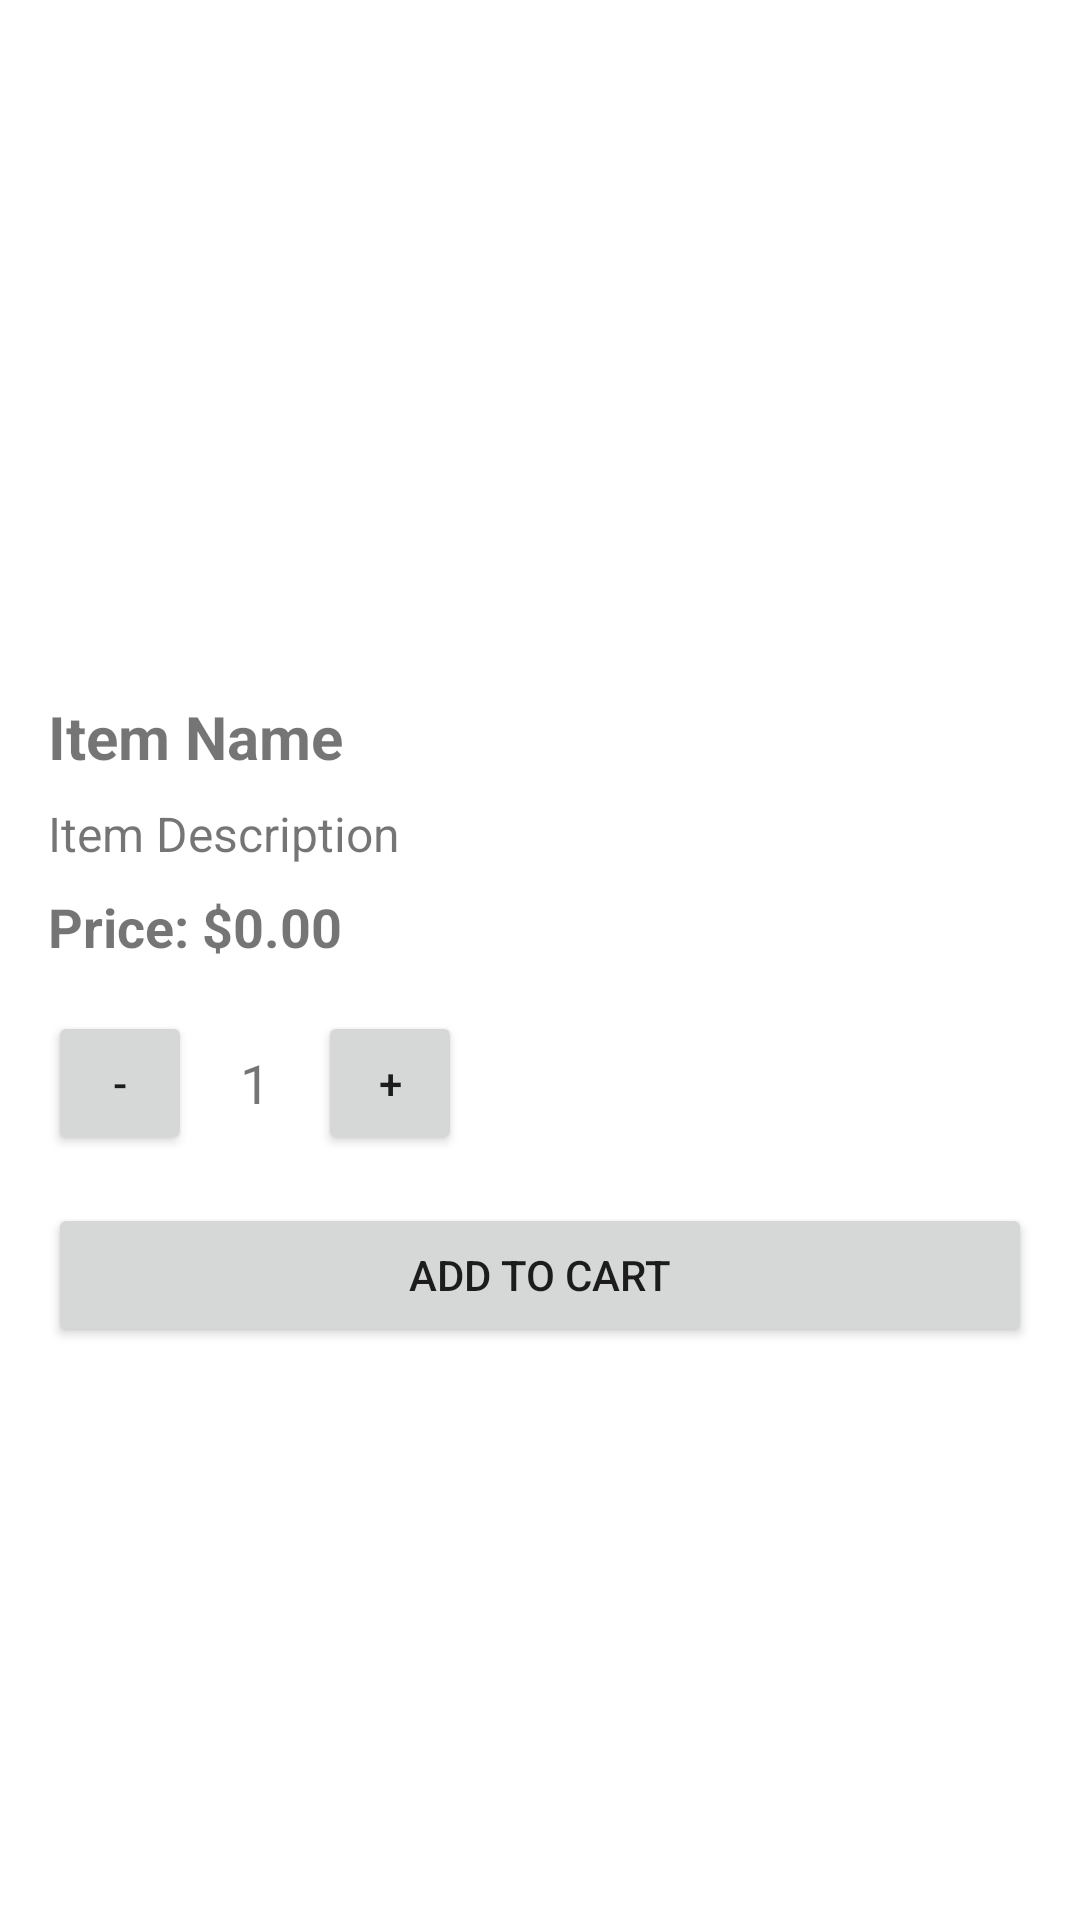

Produce the Android XML layout that renders to this screen, including the resource entries it uses.
<!-- AndroidManifest.xml: application theme Theme.TalabatLite -->
<!-- res/layout/activity_item.xml -->
<?xml version="1.0" encoding="utf-8"?>
<LinearLayout
    xmlns:android="http://schemas.android.com/apk/res/android"
    xmlns:tools="http://schemas.android.com/tools"
    android:layout_width="match_parent"
    android:layout_height="match_parent"
    android:orientation="vertical"
    android:padding="16dp"
    tools:context=".ItemActivity">

    
    <ImageView
        android:id="@+id/item_image"
        android:layout_width="match_parent"
        android:layout_height="200dp"
        android:scaleType="centerCrop"/>

    
    <TextView
        android:id="@+id/item_name"
        android:layout_width="match_parent"
        android:layout_height="wrap_content"
        android:layout_marginTop="16dp"
        android:text="Item Name"
        android:textSize="20sp"
        android:textStyle="bold" />

    
    <TextView
        android:id="@+id/item_description"
        android:layout_width="match_parent"
        android:layout_height="wrap_content"
        android:layout_marginTop="8dp"
        android:text="Item Description"
        android:textSize="16sp" />

    
    <TextView
        android:id="@+id/item_price"
        android:layout_width="match_parent"
        android:layout_height="wrap_content"
        android:layout_marginTop="8dp"
        android:text="Price: $0.00"
        android:textSize="18sp"
        android:textStyle="bold" />

    
    <LinearLayout
        android:layout_width="match_parent"
        android:layout_height="wrap_content"
        android:layout_marginTop="16dp"
        android:gravity="center_vertical"
        android:orientation="horizontal">

        
        <Button
            android:id="@+id/btn_decrease"
            android:layout_width="48dp"
            android:layout_height="48dp"
            android:text="-" />

        
        <TextView
            android:id="@+id/item_count"
            android:layout_width="wrap_content"
            android:layout_height="wrap_content"
            android:layout_marginHorizontal="16dp"
            android:text="1"
            android:textSize="18sp" />

        
        <Button
            android:id="@+id/btn_increase"
            android:layout_width="48dp"
            android:layout_height="48dp"
            android:text="+" />
    </LinearLayout>

    
    <Button
        android:id="@+id/btn_add_to_cart"
        android:layout_width="match_parent"
        android:layout_height="wrap_content"
        android:layout_marginTop="16dp"
        android:text="Add to Cart" />

</LinearLayout>
<!-- resources referenced by this layout -->
<resources>
  <style name="Theme.TalabatLite" parent="Theme.MaterialComponents.DayNight.DarkActionBar">
          
          <item name="colorPrimary">@color/purple_500</item>
          <item name="colorPrimaryVariant">@color/purple_700</item>
          <item name="colorOnPrimary">@color/white</item>
          
          <item name="colorSecondary">@color/teal_200</item>
          <item name="colorSecondaryVariant">@color/teal_700</item>
          <item name="colorOnSecondary">@color/black</item>
          
          <item name="android:statusBarColor">?attr/colorPrimaryVariant</item>
          
      </style>
  <color name="purple_500">#FF6200EE</color>
  <color name="purple_700">#FF3700B3</color>
  <color name="white">#FFFFFFFF</color>
  <color name="teal_200">#FF03DAC5</color>
  <color name="teal_700">#FF018786</color>
  <color name="black">#FF000000</color>
</resources>
